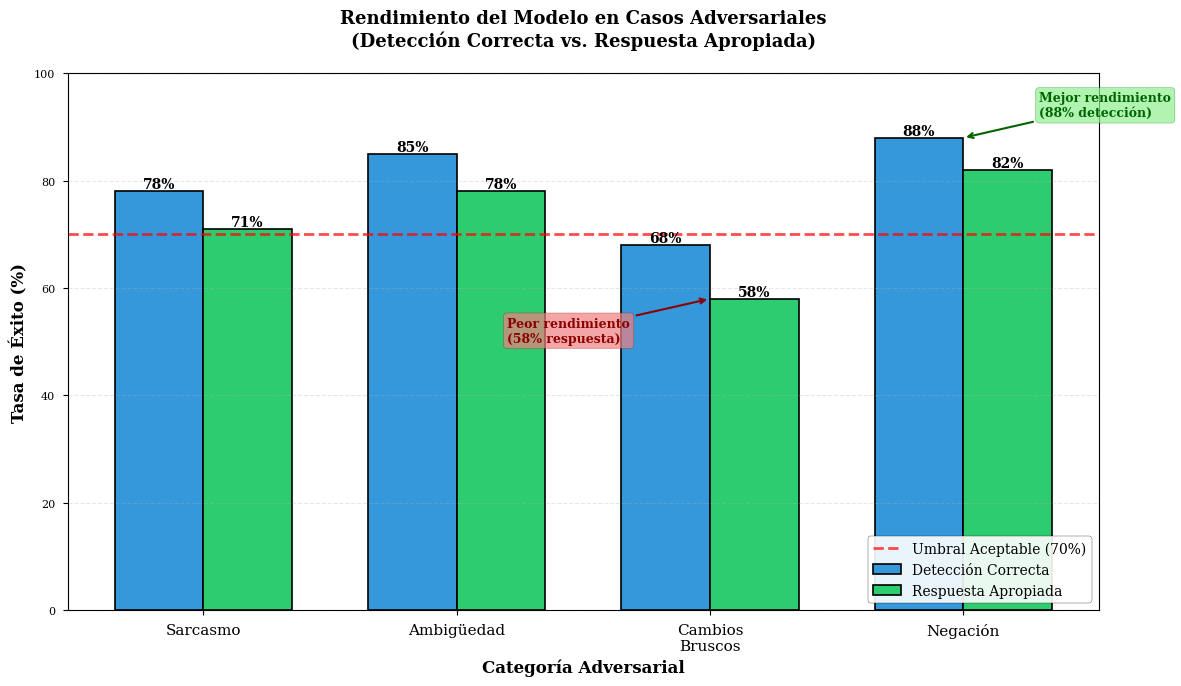

Recreate this plot in Python. (Note: this script raises an exception after producing the figure.)
#!/usr/bin/env python3
"""
Script para generar gráfico de tasa de detección por categoría adversarial.

Autor: Manus AI
Fecha: 2025-01-03
Propósito: Visualizar el rendimiento del modelo en casos adversariales.
"""

import matplotlib.pyplot as plt
import numpy as np

# Configuración de estilo profesional
plt.style.use('seaborn-v0_8-paper')
plt.rcParams['font.family'] = 'serif'
plt.rcParams['font.size'] = 11

# Datos de detección por categoría adversarial
categorias = ['Sarcasmo', 'Ambigüedad', 'Cambios\nBruscos', 'Negación']
deteccion_correcta = [78, 85, 68, 88]  # Porcentajes
respuesta_apropiada = [71, 78, 58, 82]  # Porcentajes

# Crear figura
fig, ax = plt.subplots(figsize=(12, 7))

# Posiciones de las barras
x = np.arange(len(categorias))
width = 0.35

# Barras
bars1 = ax.bar(x - width/2, deteccion_correcta, width, label='Detección Correcta', 
               color='#3498DB', edgecolor='black', linewidth=1.2)
bars2 = ax.bar(x + width/2, respuesta_apropiada, width, label='Respuesta Apropiada', 
               color='#2ECC71', edgecolor='black', linewidth=1.2)

# Añadir valores en las barras
for bars in [bars1, bars2]:
    for bar in bars:
        height = bar.get_height()
        ax.text(bar.get_x() + bar.get_width()/2., height,
                f'{height:.0f}%',
                ha='center', va='bottom', fontsize=10, weight='bold')

# Línea de umbral aceptable (70%)
ax.axhline(y=70, color='red', linestyle='--', linewidth=2, alpha=0.7, label='Umbral Aceptable (70%)')

# Configuración de ejes
ax.set_xlabel('Categoría Adversarial', fontsize=12, weight='bold')
ax.set_ylabel('Tasa de Éxito (%)', fontsize=12, weight='bold')
ax.set_title('Rendimiento del Modelo en Casos Adversariales\n(Detección Correcta vs. Respuesta Apropiada)', 
             fontsize=13, weight='bold', pad=20)
ax.set_xticks(x)
ax.set_xticklabels(categorias, fontsize=11)
ax.set_ylim(0, 100)

# Grid
ax.grid(True, alpha=0.3, linestyle='--', axis='y')

# Leyenda
ax.legend(loc='lower right', fontsize=10, framealpha=0.9, edgecolor='black')

# Añadir anotaciones
ax.annotate('Mejor rendimiento\n(88% detección)', xy=(3, 88), xytext=(3.3, 92),
            fontsize=9, color='darkgreen', weight='bold',
            arrowprops=dict(arrowstyle='->', color='darkgreen', lw=1.5),
            bbox=dict(boxstyle='round,pad=0.3', facecolor='lightgreen', edgecolor='darkgreen', alpha=0.7))

ax.annotate('Peor rendimiento\n(58% respuesta)', xy=(2, 58), xytext=(1.2, 50),
            fontsize=9, color='darkred', weight='bold',
            arrowprops=dict(arrowstyle='->', color='darkred', lw=1.5),
            bbox=dict(boxstyle='round,pad=0.3', facecolor='lightcoral', edgecolor='darkred', alpha=0.7))

plt.tight_layout()

# Guardar figura
output_path = '/home/ubuntu/tasa_deteccion_adversarial.png'
plt.savefig(output_path, dpi=300, bbox_inches='tight', facecolor='white')
print(f"✅ Gráfico de tasa de detección guardado en: {output_path}")

# Estadísticas
print(f"\n📊 Estadísticas de rendimiento adversarial:")
print(f"  Promedio Detección Correcta: {np.mean(deteccion_correcta):.1f}%")
print(f"  Promedio Respuesta Apropiada: {np.mean(respuesta_apropiada):.1f}%")
print(f"  Mejor categoría (Detección): {categorias[np.argmax(deteccion_correcta)]} ({max(deteccion_correcta)}%)")
print(f"  Peor categoría (Detección): {categorias[np.argmin(deteccion_correcta)]} ({min(deteccion_correcta)}%)")
print(f"  Mejor categoría (Respuesta): {categorias[np.argmax(respuesta_apropiada)]} ({max(respuesta_apropiada)}%)")
print(f"  Peor categoría (Respuesta): {categorias[np.argmin(respuesta_apropiada)]} ({min(respuesta_apropiada)}%)")

# Análisis de categorías bajo umbral
bajo_umbral_deteccion = [cat for i, cat in enumerate(categorias) if deteccion_correcta[i] < 70]
bajo_umbral_respuesta = [cat for i, cat in enumerate(categorias) if respuesta_apropiada[i] < 70]

print(f"\n⚠️ Categorías bajo umbral aceptable (70%):")
if bajo_umbral_deteccion:
    print(f"  Detección: {', '.join(bajo_umbral_deteccion)}")
else:
    print(f"  Detección: Ninguna")
    
if bajo_umbral_respuesta:
    print(f"  Respuesta: {', '.join(bajo_umbral_respuesta)}")
else:
    print(f"  Respuesta: Ninguna")

plt.close()
